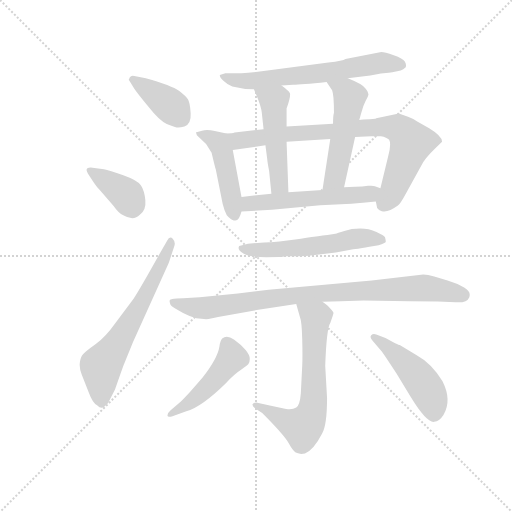
t = 0.00 s
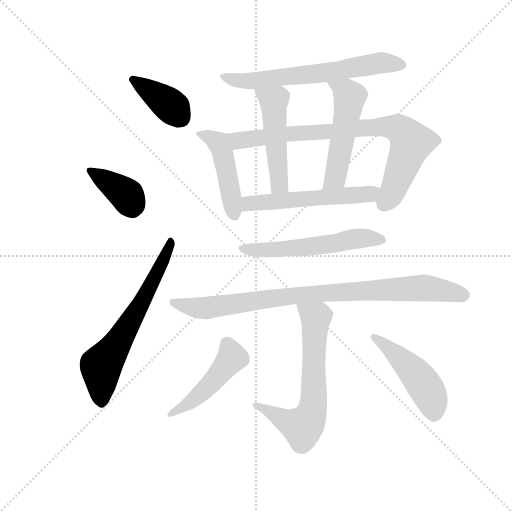
t = 2.00 s
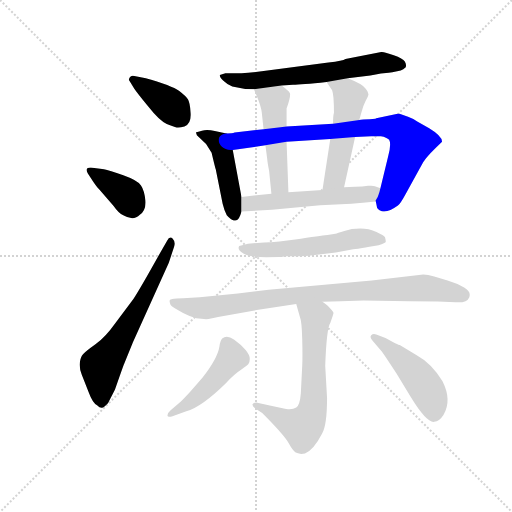
t = 3.99 s
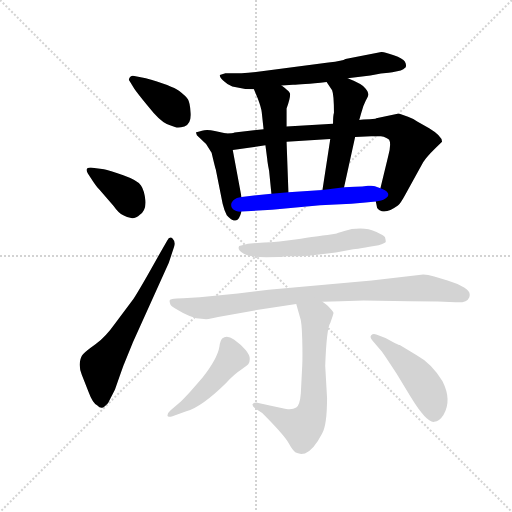
t = 5.99 s
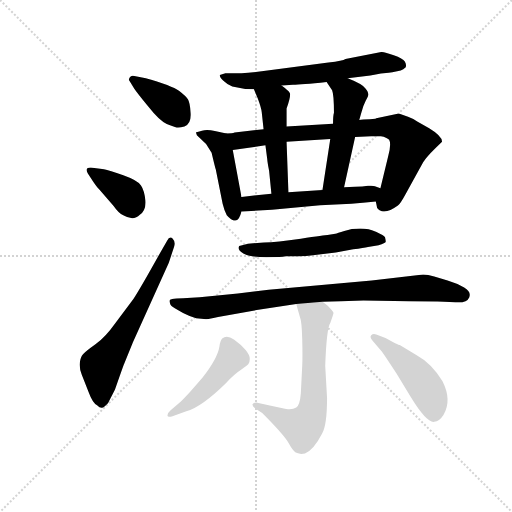
t = 7.99 s
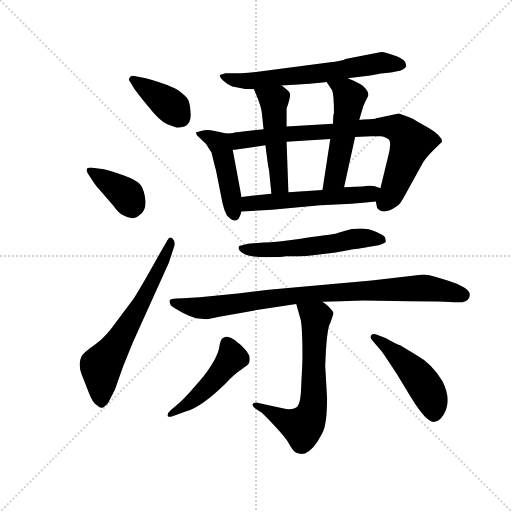
t = 9.98 s

The animated SVG that drew these frames (rendered in a browser with its animation timeline set to each time). Animation: 14 CSS @keyframes rules; one cycle of 9.98 s.

<svg version="1.1" viewBox="0 0 1024 1024" xmlns="http://www.w3.org/2000/svg">
  <g stroke="lightgray" stroke-dasharray="1,1" stroke-width="1" transform="scale(4, 4)">
    <line x1="0" y1="0" x2="256" y2="256"></line>
    <line x1="256" y1="0" x2="0" y2="256"></line>
    <line x1="128" y1="0" x2="128" y2="256"></line>
    <line x1="0" y1="128" x2="256" y2="128"></line>
  </g>
  <g transform="scale(0.92, -0.92) translate(60, -850)">
    <style type="text/css">
      
        @keyframes keyframes0 {
          from {
            stroke: blue;
            stroke-dashoffset: 388;
            stroke-width: 128;
          }
          56% {
            animation-timing-function: step-end;
            stroke: blue;
            stroke-dashoffset: 0;
            stroke-width: 128;
          }
          to {
            stroke: black;
            stroke-width: 1024;
          }
        }
        #make-me-a-hanzi-animation-0 {
          animation: keyframes0 0.5657552083333334s both;
          animation-delay: 0s;
          animation-timing-function: linear;
        }
      
        @keyframes keyframes1 {
          from {
            stroke: blue;
            stroke-dashoffset: 379;
            stroke-width: 128;
          }
          55% {
            animation-timing-function: step-end;
            stroke: blue;
            stroke-dashoffset: 0;
            stroke-width: 128;
          }
          to {
            stroke: black;
            stroke-width: 1024;
          }
        }
        #make-me-a-hanzi-animation-1 {
          animation: keyframes1 0.5584309895833334s both;
          animation-delay: 0.5657552083333334s;
          animation-timing-function: linear;
        }
      
        @keyframes keyframes2 {
          from {
            stroke: blue;
            stroke-dashoffset: 647;
            stroke-width: 128;
          }
          68% {
            animation-timing-function: step-end;
            stroke: blue;
            stroke-dashoffset: 0;
            stroke-width: 128;
          }
          to {
            stroke: black;
            stroke-width: 1024;
          }
        }
        #make-me-a-hanzi-animation-2 {
          animation: keyframes2 0.7765299479166666s both;
          animation-delay: 1.1241861979166667s;
          animation-timing-function: linear;
        }
      
        @keyframes keyframes3 {
          from {
            stroke: blue;
            stroke-dashoffset: 646;
            stroke-width: 128;
          }
          68% {
            animation-timing-function: step-end;
            stroke: blue;
            stroke-dashoffset: 0;
            stroke-width: 128;
          }
          to {
            stroke: black;
            stroke-width: 1024;
          }
        }
        #make-me-a-hanzi-animation-3 {
          animation: keyframes3 0.7757161458333334s both;
          animation-delay: 1.9007161458333335s;
          animation-timing-function: linear;
        }
      
        @keyframes keyframes4 {
          from {
            stroke: blue;
            stroke-dashoffset: 465;
            stroke-width: 128;
          }
          60% {
            animation-timing-function: step-end;
            stroke: blue;
            stroke-dashoffset: 0;
            stroke-width: 128;
          }
          to {
            stroke: black;
            stroke-width: 1024;
          }
        }
        #make-me-a-hanzi-animation-4 {
          animation: keyframes4 0.62841796875s both;
          animation-delay: 2.676432291666667s;
          animation-timing-function: linear;
        }
      
        @keyframes keyframes5 {
          from {
            stroke: blue;
            stroke-dashoffset: 814;
            stroke-width: 128;
          }
          73% {
            animation-timing-function: step-end;
            stroke: blue;
            stroke-dashoffset: 0;
            stroke-width: 128;
          }
          to {
            stroke: black;
            stroke-width: 1024;
          }
        }
        #make-me-a-hanzi-animation-5 {
          animation: keyframes5 0.9124348958333334s both;
          animation-delay: 3.304850260416667s;
          animation-timing-function: linear;
        }
      
        @keyframes keyframes6 {
          from {
            stroke: blue;
            stroke-dashoffset: 496;
            stroke-width: 128;
          }
          62% {
            animation-timing-function: step-end;
            stroke: blue;
            stroke-dashoffset: 0;
            stroke-width: 128;
          }
          to {
            stroke: black;
            stroke-width: 1024;
          }
        }
        #make-me-a-hanzi-animation-6 {
          animation: keyframes6 0.6536458333333334s both;
          animation-delay: 4.21728515625s;
          animation-timing-function: linear;
        }
      
        @keyframes keyframes7 {
          from {
            stroke: blue;
            stroke-dashoffset: 517;
            stroke-width: 128;
          }
          63% {
            animation-timing-function: step-end;
            stroke: blue;
            stroke-dashoffset: 0;
            stroke-width: 128;
          }
          to {
            stroke: black;
            stroke-width: 1024;
          }
        }
        #make-me-a-hanzi-animation-7 {
          animation: keyframes7 0.6707356770833334s both;
          animation-delay: 4.870930989583333s;
          animation-timing-function: linear;
        }
      
        @keyframes keyframes8 {
          from {
            stroke: blue;
            stroke-dashoffset: 552;
            stroke-width: 128;
          }
          64% {
            animation-timing-function: step-end;
            stroke: blue;
            stroke-dashoffset: 0;
            stroke-width: 128;
          }
          to {
            stroke: black;
            stroke-width: 1024;
          }
        }
        #make-me-a-hanzi-animation-8 {
          animation: keyframes8 0.69921875s both;
          animation-delay: 5.541666666666666s;
          animation-timing-function: linear;
        }
      
        @keyframes keyframes9 {
          from {
            stroke: blue;
            stroke-dashoffset: 565;
            stroke-width: 128;
          }
          65% {
            animation-timing-function: step-end;
            stroke: blue;
            stroke-dashoffset: 0;
            stroke-width: 128;
          }
          to {
            stroke: black;
            stroke-width: 1024;
          }
        }
        #make-me-a-hanzi-animation-9 {
          animation: keyframes9 0.7097981770833334s both;
          animation-delay: 6.240885416666666s;
          animation-timing-function: linear;
        }
      
        @keyframes keyframes10 {
          from {
            stroke: blue;
            stroke-dashoffset: 894;
            stroke-width: 128;
          }
          74% {
            animation-timing-function: step-end;
            stroke: blue;
            stroke-dashoffset: 0;
            stroke-width: 128;
          }
          to {
            stroke: black;
            stroke-width: 1024;
          }
        }
        #make-me-a-hanzi-animation-10 {
          animation: keyframes10 0.9775390625s both;
          animation-delay: 6.950683593749999s;
          animation-timing-function: linear;
        }
      
        @keyframes keyframes11 {
          from {
            stroke: blue;
            stroke-dashoffset: 657;
            stroke-width: 128;
          }
          68% {
            animation-timing-function: step-end;
            stroke: blue;
            stroke-dashoffset: 0;
            stroke-width: 128;
          }
          to {
            stroke: black;
            stroke-width: 1024;
          }
        }
        #make-me-a-hanzi-animation-11 {
          animation: keyframes11 0.78466796875s both;
          animation-delay: 7.928222656249999s;
          animation-timing-function: linear;
        }
      
        @keyframes keyframes12 {
          from {
            stroke: blue;
            stroke-dashoffset: 472;
            stroke-width: 128;
          }
          61% {
            animation-timing-function: step-end;
            stroke: blue;
            stroke-dashoffset: 0;
            stroke-width: 128;
          }
          to {
            stroke: black;
            stroke-width: 1024;
          }
        }
        #make-me-a-hanzi-animation-12 {
          animation: keyframes12 0.6341145833333334s both;
          animation-delay: 8.712890625s;
          animation-timing-function: linear;
        }
      
        @keyframes keyframes13 {
          from {
            stroke: blue;
            stroke-dashoffset: 473;
            stroke-width: 128;
          }
          61% {
            animation-timing-function: step-end;
            stroke: blue;
            stroke-dashoffset: 0;
            stroke-width: 128;
          }
          to {
            stroke: black;
            stroke-width: 1024;
          }
        }
        #make-me-a-hanzi-animation-13 {
          animation: keyframes13 0.6349283854166666s both;
          animation-delay: 9.347005208333334s;
          animation-timing-function: linear;
        }
      
    </style>
    
      <path d="M 232 685 Q 225 687 222 681.5 Q 219 676 221 675 L 232 657 Q 238 648 261 620 Q 287 587 302.5 580.5 Q 318 574 324 573 Q 330 572 341 575 Q 356 581 354.5 604 Q 353 627 348.5 634 Q 344 641 329 652.5 Q 314 664 257 680 L 232 685 Z" fill="lightgray"></path>
    
      <path d="M 145 485 Q 134 487 130 484 Q 126 481 131 473 L 142 456 Q 150 444 155 439 L 187 402 Q 198 386 208 382 Q 230 369 244 383 Q 258 393 256 414.5 Q 254 436 246.5 447 Q 239 458 208 469 Q 177 480 166 482 L 145 485 Z" fill="lightgray"></path>
    
      <path d="M 284 293 Q 245 223 230 200 L 191 148 Q 169 117 147.5 101.5 Q 126 86 120.5 80 Q 115 74 113.5 61.5 Q 112 49 118 35 L 133 -3 Q 141 -25 151 -31 Q 157 -37 161.5 -36.5 Q 166 -36 175 -26 Q 183 -11 190 3 Q 207 52 210 59 L 229 106 L 307 279 L 319 315 Q 322 324 315.5 331 Q 309 338 303 326 L 284 293 Z" fill="lightgray"></path>
    
      <path d="M 696 680 L 745 686 Q 757 688 768 690 L 785 692 Q 791 693 793 693 L 811 697 Q 817 699 822 704 Q 824 710 820 716.5 Q 816 723 796 730 Q 776 737 769 737 L 691 722 Q 686 718 654 714 L 509 695 Q 483 691 465 691 L 430 691 Q 422 689 418 687 Q 417 683 425 675 Q 433 667 445 662 Q 468 656 492 656 L 552 664 L 577 666 Q 594 666 650 672 L 696 680 Z" fill="lightgray"></path>
    
      <path d="M 432 560 L 407 565 Q 391 569 379 566 Q 366 563 366 562 L 368 556 L 388 537 L 400 518 Q 408 484 409 482 L 424 407 Q 427 394 433 382 Q 442 372 447 371 Q 448 370 454 371 Q 460 372 465 390 L 465 422 L 446 524 C 441 553 440 558 432 560 Z" fill="lightgray"></path>
    
      <path d="M 450 562 Q 445 560 432 560 C 402 557 416 520 446 524 L 517 534 L 563 542 L 658 548 L 712 552 L 747 554 L 768 554 Q 781 552 786 546 Q 791 537 784 511 L 767 441 C 760 412 755 417 757 412 L 759 402 Q 759 394 770 391 Q 783 387 805 403 Q 810 406 824 432 L 856 490 Q 863 505 887 528 L 901 542 Q 901 554 873 571 L 847 586 Q 838 592 827 596 L 807 603 L 758 593 L 756 592 L 744 591 Q 727 591 721 589 L 664 581 L 563 575 L 513 569 L 450 562 Z" fill="lightgray"></path>
    
      <path d="M 492 656 L 500 637 Q 508 616 509 606 L 513 569 L 517 534 L 521 504 Q 521 502 523 489 L 525 479 L 530 429 C 533 399 568 402 567 432 L 563 542 L 563 575 L 563 614 Q 573 642 570 648 Q 566 654 552 664 C 528 682 480 684 492 656 Z" fill="lightgray"></path>
    
      <path d="M 721 589 L 725 603 Q 729 620 735 631 Q 741 641 741 645 L 739 651 Q 739 652 734 658 Q 729 667 696 680 C 668 691 633 697 650 672 L 662 654 Q 666 644 666 605 Q 664 599 664 581 L 658 548 L 641 437 C 636 407 682 414 688 443 L 712 552 L 721 589 Z" fill="lightgray"></path>
    
      <path d="M 465 390 L 531 394 L 636 404 L 704 407 Q 716 408 729 409 L 757 412 C 787 415 795 432 767 441 L 755 445 Q 751 447 740 446 Q 729 444 712 444 L 688 443 L 641 437 L 567 432 L 530 429 L 465 422 C 435 419 435 388 465 390 Z" fill="lightgray"></path>
    
      <path d="M 578 293 Q 600 293 611 294 L 670 301 L 708 308 Q 731 311 740 313 L 763 317 Q 778 322 778.5 324 Q 779 326 777 334 Q 775 338 758.5 345.5 Q 742 353 723 353 Q 704 353 688.5 348 Q 673 343 669 342 L 652 339 Q 647 339 594 331 Q 541 323 514 323 L 479 320 L 460 315 Q 455 307 469 299 Q 483 291 518.5 291 Q 554 291 560 293 L 578 293 Z" fill="lightgray"></path>
    
      <path d="M 730 197 L 830 195 Q 898 195 905 194 L 930 193 Q 955 191 960 203.5 Q 965 216 949 225 Q 933 234 913 240 L 884 249 Q 870 253 860 253 L 748 240 L 524 220 L 457 212 L 374 204 L 347 202 Q 309 201 309 197 Q 308 197 309.5 190.5 Q 311 184 320 180 Q 357 157 378 157 Q 390 155 398.5 157.5 Q 407 160 414 161 L 498 176 L 584 189 L 641 194 L 681 195 L 730 197 Z" fill="lightgray"></path>
    
      <path d="M 584 189 L 592 161 Q 596 152 597 113 Q 598 73 597 55 L 594 -5 Q 592 -31 584 -36 Q 576 -41 562 -39 L 524 -31 L 497 -25 Q 491 -25 489 -29 Q 488 -33 495 -38 L 510 -48 Q 557 -95 568 -114 Q 578 -133 586 -135 Q 592 -138 603 -136 Q 622 -128 640 -93 Q 651 -74 651 -15 L 647 55 Q 650 137 658 148 Q 665 167 665 170 Q 664 172 661 176 L 653 185 Q 648 189 641 194 C 617 212 576 218 584 189 Z" fill="lightgray"></path>
    
      <path d="M 315 -55 L 345 -44 Q 378 -35 431 17 Q 450 37 464 46 Q 477 55 480 58.5 Q 483 62 483 70 Q 483 78 473.5 89.5 Q 464 101 448.5 112 Q 433 123 423 114 Q 419 110 417 97 Q 413 71 380 29 L 353 -2 Q 340 -16 332 -24 L 311 -42 Q 304 -48 304 -53 Q 304 -58 315 -55 Z" fill="lightgray"></path>
    
      <path d="M 770 86 Q 778 75 802 38 L 833 -13 Q 868 -70 884 -67 Q 895 -66 904 -52 Q 923 -21 902 21 Q 878 60 845 78 L 809 100 Q 808 100 799 104 L 778 115 L 758 123 Q 751 126 747 121 Q 743 117 750 109 L 770 86 Z" fill="lightgray"></path>
    
    
      <clipPath id="make-me-a-hanzi-clip-0">
        <path d="M 232 685 Q 225 687 222 681.5 Q 219 676 221 675 L 232 657 Q 238 648 261 620 Q 287 587 302.5 580.5 Q 318 574 324 573 Q 330 572 341 575 Q 356 581 354.5 604 Q 353 627 348.5 634 Q 344 641 329 652.5 Q 314 664 257 680 L 232 685 Z"></path>
      </clipPath>
      <path clip-path="url(#make-me-a-hanzi-clip-0)" d="M 229 677 L 301 628 L 332 596" fill="none" id="make-me-a-hanzi-animation-0" stroke-dasharray="260 520" stroke-linecap="round"></path>
    
      <clipPath id="make-me-a-hanzi-clip-1">
        <path d="M 145 485 Q 134 487 130 484 Q 126 481 131 473 L 142 456 Q 150 444 155 439 L 187 402 Q 198 386 208 382 Q 230 369 244 383 Q 258 393 256 414.5 Q 254 436 246.5 447 Q 239 458 208 469 Q 177 480 166 482 L 145 485 Z"></path>
      </clipPath>
      <path clip-path="url(#make-me-a-hanzi-clip-1)" d="M 138 479 L 215 427 L 227 399" fill="none" id="make-me-a-hanzi-animation-1" stroke-dasharray="251 502" stroke-linecap="round"></path>
    
      <clipPath id="make-me-a-hanzi-clip-2">
        <path d="M 284 293 Q 245 223 230 200 L 191 148 Q 169 117 147.5 101.5 Q 126 86 120.5 80 Q 115 74 113.5 61.5 Q 112 49 118 35 L 133 -3 Q 141 -25 151 -31 Q 157 -37 161.5 -36.5 Q 166 -36 175 -26 Q 183 -11 190 3 Q 207 52 210 59 L 229 106 L 307 279 L 319 315 Q 322 324 315.5 331 Q 309 338 303 326 L 284 293 Z"></path>
      </clipPath>
      <path clip-path="url(#make-me-a-hanzi-clip-2)" d="M 160 -27 L 160 54 L 256 207 L 311 324" fill="none" id="make-me-a-hanzi-animation-2" stroke-dasharray="519 1038" stroke-linecap="round"></path>
    
      <clipPath id="make-me-a-hanzi-clip-3">
        <path d="M 696 680 L 745 686 Q 757 688 768 690 L 785 692 Q 791 693 793 693 L 811 697 Q 817 699 822 704 Q 824 710 820 716.5 Q 816 723 796 730 Q 776 737 769 737 L 691 722 Q 686 718 654 714 L 509 695 Q 483 691 465 691 L 430 691 Q 422 689 418 687 Q 417 683 425 675 Q 433 667 445 662 Q 468 656 492 656 L 552 664 L 577 666 Q 594 666 650 672 L 696 680 Z"></path>
      </clipPath>
      <path clip-path="url(#make-me-a-hanzi-clip-3)" d="M 426 684 L 456 675 L 497 674 L 654 693 L 765 714 L 811 709" fill="none" id="make-me-a-hanzi-animation-3" stroke-dasharray="518 1036" stroke-linecap="round"></path>
    
      <clipPath id="make-me-a-hanzi-clip-4">
        <path d="M 432 560 L 407 565 Q 391 569 379 566 Q 366 563 366 562 L 368 556 L 388 537 L 400 518 Q 408 484 409 482 L 424 407 Q 427 394 433 382 Q 442 372 447 371 Q 448 370 454 371 Q 460 372 465 390 L 465 422 L 446 524 C 441 553 440 558 432 560 Z"></path>
      </clipPath>
      <path clip-path="url(#make-me-a-hanzi-clip-4)" d="M 373 561 L 418 534 L 451 381" fill="none" id="make-me-a-hanzi-animation-4" stroke-dasharray="337 674" stroke-linecap="round"></path>
    
      <clipPath id="make-me-a-hanzi-clip-5">
        <path d="M 450 562 Q 445 560 432 560 C 402 557 416 520 446 524 L 517 534 L 563 542 L 658 548 L 712 552 L 747 554 L 768 554 Q 781 552 786 546 Q 791 537 784 511 L 767 441 C 760 412 755 417 757 412 L 759 402 Q 759 394 770 391 Q 783 387 805 403 Q 810 406 824 432 L 856 490 Q 863 505 887 528 L 901 542 Q 901 554 873 571 L 847 586 Q 838 592 827 596 L 807 603 L 758 593 L 756 592 L 744 591 Q 727 591 721 589 L 664 581 L 563 575 L 513 569 L 450 562 Z"></path>
      </clipPath>
      <path clip-path="url(#make-me-a-hanzi-clip-5)" d="M 438 555 L 465 545 L 559 559 L 768 575 L 805 571 L 834 540 L 796 438 L 776 408" fill="none" id="make-me-a-hanzi-animation-5" stroke-dasharray="686 1372" stroke-linecap="round"></path>
    
      <clipPath id="make-me-a-hanzi-clip-6">
        <path d="M 492 656 L 500 637 Q 508 616 509 606 L 513 569 L 517 534 L 521 504 Q 521 502 523 489 L 525 479 L 530 429 C 533 399 568 402 567 432 L 563 542 L 563 575 L 563 614 Q 573 642 570 648 Q 566 654 552 664 C 528 682 480 684 492 656 Z"></path>
      </clipPath>
      <path clip-path="url(#make-me-a-hanzi-clip-6)" d="M 500 654 L 535 628 L 548 455 L 536 436" fill="none" id="make-me-a-hanzi-animation-6" stroke-dasharray="368 736" stroke-linecap="round"></path>
    
      <clipPath id="make-me-a-hanzi-clip-7">
        <path d="M 721 589 L 725 603 Q 729 620 735 631 Q 741 641 741 645 L 739 651 Q 739 652 734 658 Q 729 667 696 680 C 668 691 633 697 650 672 L 662 654 Q 666 644 666 605 Q 664 599 664 581 L 658 548 L 641 437 C 636 407 682 414 688 443 L 712 552 L 721 589 Z"></path>
      </clipPath>
      <path clip-path="url(#make-me-a-hanzi-clip-7)" d="M 658 671 L 694 650 L 700 639 L 671 471 L 648 443" fill="none" id="make-me-a-hanzi-animation-7" stroke-dasharray="389 778" stroke-linecap="round"></path>
    
      <clipPath id="make-me-a-hanzi-clip-8">
        <path d="M 465 390 L 531 394 L 636 404 L 704 407 Q 716 408 729 409 L 757 412 C 787 415 795 432 767 441 L 755 445 Q 751 447 740 446 Q 729 444 712 444 L 688 443 L 641 437 L 567 432 L 530 429 L 465 422 C 435 419 435 388 465 390 Z"></path>
      </clipPath>
      <path clip-path="url(#make-me-a-hanzi-clip-8)" d="M 471 395 L 484 407 L 744 428 L 759 436" fill="none" id="make-me-a-hanzi-animation-8" stroke-dasharray="424 848" stroke-linecap="round"></path>
    
      <clipPath id="make-me-a-hanzi-clip-9">
        <path d="M 578 293 Q 600 293 611 294 L 670 301 L 708 308 Q 731 311 740 313 L 763 317 Q 778 322 778.5 324 Q 779 326 777 334 Q 775 338 758.5 345.5 Q 742 353 723 353 Q 704 353 688.5 348 Q 673 343 669 342 L 652 339 Q 647 339 594 331 Q 541 323 514 323 L 479 320 L 460 315 Q 455 307 469 299 Q 483 291 518.5 291 Q 554 291 560 293 L 578 293 Z"></path>
      </clipPath>
      <path clip-path="url(#make-me-a-hanzi-clip-9)" d="M 466 311 L 529 306 L 668 321 L 718 332 L 773 328" fill="none" id="make-me-a-hanzi-animation-9" stroke-dasharray="437 874" stroke-linecap="round"></path>
    
      <clipPath id="make-me-a-hanzi-clip-10">
        <path d="M 730 197 L 830 195 Q 898 195 905 194 L 930 193 Q 955 191 960 203.5 Q 965 216 949 225 Q 933 234 913 240 L 884 249 Q 870 253 860 253 L 748 240 L 524 220 L 457 212 L 374 204 L 347 202 Q 309 201 309 197 Q 308 197 309.5 190.5 Q 311 184 320 180 Q 357 157 378 157 Q 390 155 398.5 157.5 Q 407 160 414 161 L 498 176 L 584 189 L 641 194 L 681 195 L 730 197 Z"></path>
      </clipPath>
      <path clip-path="url(#make-me-a-hanzi-clip-10)" d="M 313 194 L 375 180 L 638 213 L 856 224 L 946 209" fill="none" id="make-me-a-hanzi-animation-10" stroke-dasharray="766 1532" stroke-linecap="round"></path>
    
      <clipPath id="make-me-a-hanzi-clip-11">
        <path d="M 584 189 L 592 161 Q 596 152 597 113 Q 598 73 597 55 L 594 -5 Q 592 -31 584 -36 Q 576 -41 562 -39 L 524 -31 L 497 -25 Q 491 -25 489 -29 Q 488 -33 495 -38 L 510 -48 Q 557 -95 568 -114 Q 578 -133 586 -135 Q 592 -138 603 -136 Q 622 -128 640 -93 Q 651 -74 651 -15 L 647 55 Q 650 137 658 148 Q 665 167 665 170 Q 664 172 661 176 L 653 185 Q 648 189 641 194 C 617 212 576 218 584 189 Z"></path>
      </clipPath>
      <path clip-path="url(#make-me-a-hanzi-clip-11)" d="M 592 184 L 627 159 L 623 -10 L 613 -59 L 598 -79 L 495 -31" fill="none" id="make-me-a-hanzi-animation-11" stroke-dasharray="529 1058" stroke-linecap="round"></path>
    
      <clipPath id="make-me-a-hanzi-clip-12">
        <path d="M 315 -55 L 345 -44 Q 378 -35 431 17 Q 450 37 464 46 Q 477 55 480 58.5 Q 483 62 483 70 Q 483 78 473.5 89.5 Q 464 101 448.5 112 Q 433 123 423 114 Q 419 110 417 97 Q 413 71 380 29 L 353 -2 Q 340 -16 332 -24 L 311 -42 Q 304 -48 304 -53 Q 304 -58 315 -55 Z"></path>
      </clipPath>
      <path clip-path="url(#make-me-a-hanzi-clip-12)" d="M 433 104 L 444 73 L 408 26 L 354 -25 L 310 -49" fill="none" id="make-me-a-hanzi-animation-12" stroke-dasharray="344 688" stroke-linecap="round"></path>
    
      <clipPath id="make-me-a-hanzi-clip-13">
        <path d="M 770 86 Q 778 75 802 38 L 833 -13 Q 868 -70 884 -67 Q 895 -66 904 -52 Q 923 -21 902 21 Q 878 60 845 78 L 809 100 Q 808 100 799 104 L 778 115 L 758 123 Q 751 126 747 121 Q 743 117 750 109 L 770 86 Z"></path>
      </clipPath>
      <path clip-path="url(#make-me-a-hanzi-clip-13)" d="M 754 116 L 841 41 L 876 -11 L 883 -50" fill="none" id="make-me-a-hanzi-animation-13" stroke-dasharray="345 690" stroke-linecap="round"></path>
    
  </g>
</svg>
